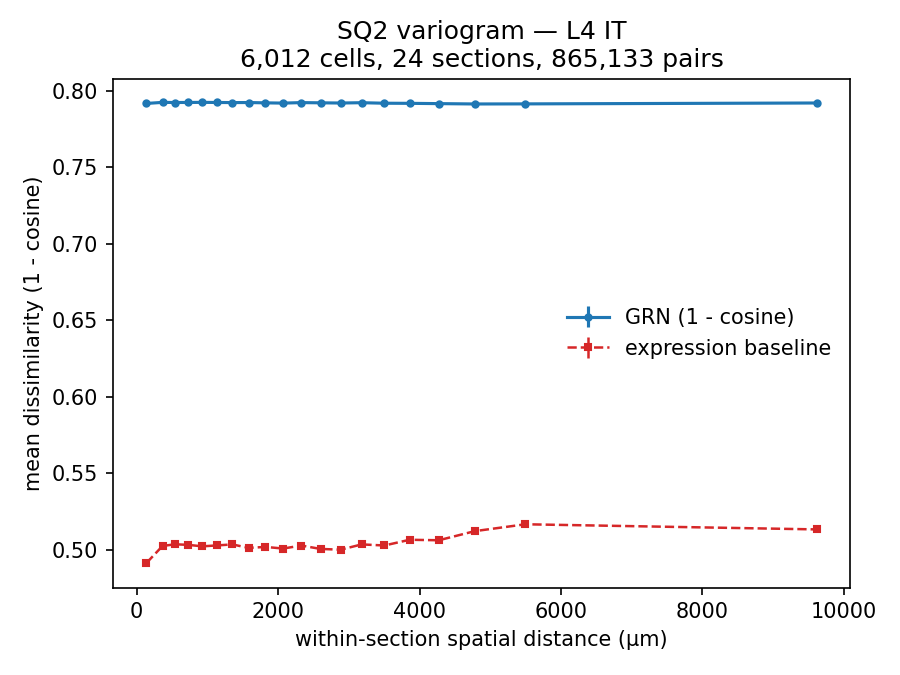

The data file committed next to this chart (first rows):
dist_center, grn_mean_dissim, grn_sem, grn_n_pairs, expr_mean_dissim, expr_sem, expr_n_pairs
138.3, 0.7916, 0.0001001, 43256, 0.4912, 0.0009475, 43256
366.4, 0.7923, 9.553283782516902e-05, 43258, 0.5024, 0.0009552, 43258
546.7, 0.7923, 9.813572748754818e-05, 43256, 0.5034, 0.0009524, 43256
732.4, 0.7923, 9.791759660847334e-05, 43254, 0.5031, 0.0009544, 43254
928.4, 0.7924, 9.87157423417934e-05, 43259, 0.5021, 0.0009544, 43259
1136, 0.7923, 9.717357335227462e-05, 43256, 0.5027, 0.000952, 43256
1354, 0.7922, 9.963375340563375e-05, 43258, 0.5034, 0.0009575, 43258
1583, 0.7922, 0.0001001, 43256, 0.5011, 0.0009578, 43256
1822, 0.792, 9.902910797290388e-05, 43255, 0.5017, 0.0009545, 43255
2071, 0.7919, 0.0001018, 43258, 0.5007, 0.0009534, 43258
2330, 0.7922, 9.9338433923274e-05, 43257, 0.5026, 0.0009547, 43257
2601, 0.7921, 9.893504010785045e-05, 43257, 0.5004, 0.0009515, 43257
2884, 0.7919, 9.975165887818061e-05, 43256, 0.4999, 0.0009606, 43256
3182, 0.7921, 9.920323863195327e-05, 43255, 0.5034, 0.0009588, 43255
3503, 0.7918, 0.0001031, 43258, 0.5027, 0.0009626, 43258
3861, 0.7917, 0.0001012, 43257, 0.5064, 0.0009655, 43257
4272, 0.7915, 0.0001031, 43257, 0.5061, 0.0009558, 43257
4782, 0.7913, 0.0001047, 43256, 0.512, 0.0009535, 43256
5498, 0.7914, 0.0001069, 43256, 0.5165, 0.0009586, 43256
9615, 0.7919, 0.0001211, 43257, 0.5132, 0.0009961, 43257
